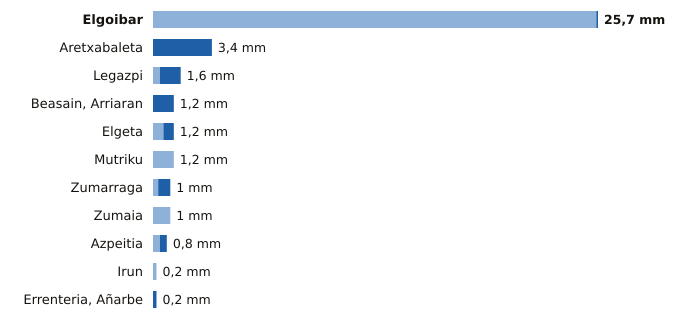

The file beside this chart, header and first rows:
estacion, provincia, indicativo, mm_6_dias_anteriores, mm_hoy, mm_7_dias, horas_de_hoy
Elgoibar, Gipuzkoa, 1050J, 25.6, 0.1, 25.7, 21
Aretxabaleta, Gipuzkoa, 1048X, 0.0, 3.4, 3.4, 21
Legazpi, Gipuzkoa, 1037X, 0.4, 1.2, 1.6, 21
Beasain, Arriaran, Gipuzkoa, 1025X, 0.0, 1.2, 1.2, 21
Elgeta, Gipuzkoa, 1049N, 0.6, 0.6, 1.2, 21
Mutriku, Gipuzkoa, 1052A, 1.2, 0.0, 1.2, 21
Zumarraga, Gipuzkoa, 1037Y, 0.3, 0.7, 1.0, 21
Zumaia, Gipuzkoa, 1041A, 1.0, 0.0, 1.0, 21
Azpeitia, Gipuzkoa, 1038X, 0.4, 0.4, 0.8, 21
Irun, Gipuzkoa, 1012P, 0.2, 0.0, 0.2, 21
Errenteria, Añarbe, Gipuzkoa, 1021X, 0.0, 0.2, 0.2, 21
